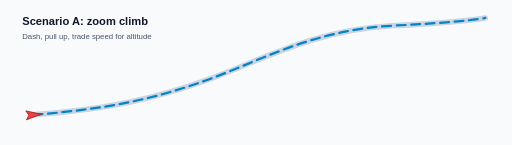
t = 0.00 s
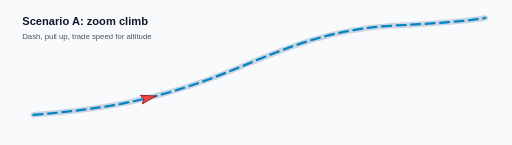
t = 1.25 s
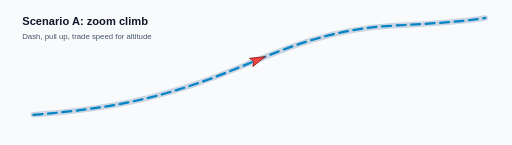
t = 2.50 s
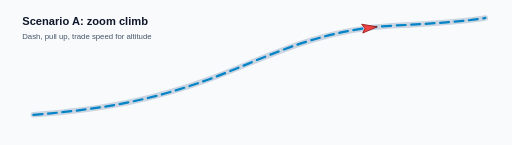
t = 3.75 s

The animated SVG that drew these frames (rendered in a browser with its animation timeline set to each time). Animation: 1 SMIL element (animateMotion=1); one cycle of 5.00 s, repeats indefinitely.

<svg xmlns="http://www.w3.org/2000/svg" width="920" height="260" viewBox="0 0 920 260" role="img" aria-labelledby="title desc">
  <title id="title">Animated F-16 zoom climb trajectory</title>
  <desc id="desc">A red aircraft marker accelerates along a shallow dash, then climbs steeply.</desc>
  <rect width="920" height="260" fill="#f8fafc"/>
  <path d="M60 206 C190 196 278 178 376 142 C470 108 562 54 704 46 C780 42 838 38 872 32" fill="none" stroke="#cbd5e1" stroke-width="10" stroke-linecap="round"/>
  <path id="path-a" d="M60 206 C190 196 278 178 376 142 C470 108 562 54 704 46 C780 42 838 38 872 32" fill="none" stroke="#0284c7" stroke-width="4" stroke-linecap="round" stroke-dasharray="16 10"/>
  <g>
    <path d="M14 0 L-13 -8 L-8 0 L-13 8 Z" fill="#ef4444" stroke="#991b1b" stroke-width="1.5"/>
    <animateMotion dur="5s" repeatCount="indefinite" rotate="auto">
      <mpath href="#path-a"/>
    </animateMotion>
  </g>
  <text x="40" y="44" font-family="Arial,sans-serif" font-size="20" font-weight="700" fill="#0f172a">Scenario A: zoom climb</text>
  <text x="40" y="70" font-family="Arial,sans-serif" font-size="14" fill="#475569">Dash, pull up, trade speed for altitude</text>
</svg>
